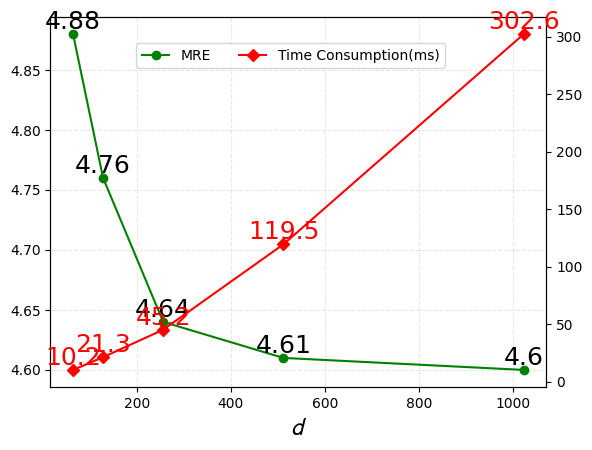

This chart was generated by the following Python code:
import matplotlib.pyplot as plt
import numpy as np

# Set font family for the plot
plt.rcParams['font.family'] = 'Times New Roman'

# Data
x_axis_data = [64, 128, 256, 512, 1024]
y_axis_data1 = [4.88, 4.76, 4.64, 4.61, 4.60]  # 10%
resource_consumption = [10.2, 21.3, 45.2, 119.5, 302.6]  # Example resource consumption data

# Create figure and primary y-axis
fig, ax1 = plt.subplots()

# Plot the first y-axis data (MRE)
line1, = ax1.plot(x_axis_data, y_axis_data1, marker='o', alpha=1, linewidth=1.5, label='MRE', color='green')

# Set labels for the primary y-axis
ax1.set_xlabel(r'$\mathcal{d}$', fontsize=18)
# ax1.set_ylabel('MRE', fontsize=18)
ax1.grid(alpha=0.3, linestyle='--')

# Add data labels for the first y-axis data near the center
for a, b in zip(x_axis_data, y_axis_data1):
    ax1.text(a, b, str(b), ha='center', va='bottom', fontsize=18)

# Create secondary y-axis
ax2 = ax1.twinx()

# Plot the second y-axis data (Time Consumption)
line2, = ax2.plot(x_axis_data, resource_consumption, marker='D', alpha=1, linewidth=1.5, label='Time Consumption(ms)', color='red')
# ax2.set_ylabel('Time Consumption(ms)', fontsize=18)

# Add data labels for the secondary y-axis near the center
for a, b in zip(x_axis_data, resource_consumption):
    ax2.text(a, b, str(b), ha='center', va='bottom', fontsize=18, color='red')

# Combine legends from both y-axes
lines = [line1, line2]
labels = [line.get_label() for line in lines]
fig.legend(lines, labels, loc='center', bbox_to_anchor=(0.5, 0.8), ncol=2)

# Save the plot as a PNG file
plt.savefig('feature_dimension.png', dpi=1200)
